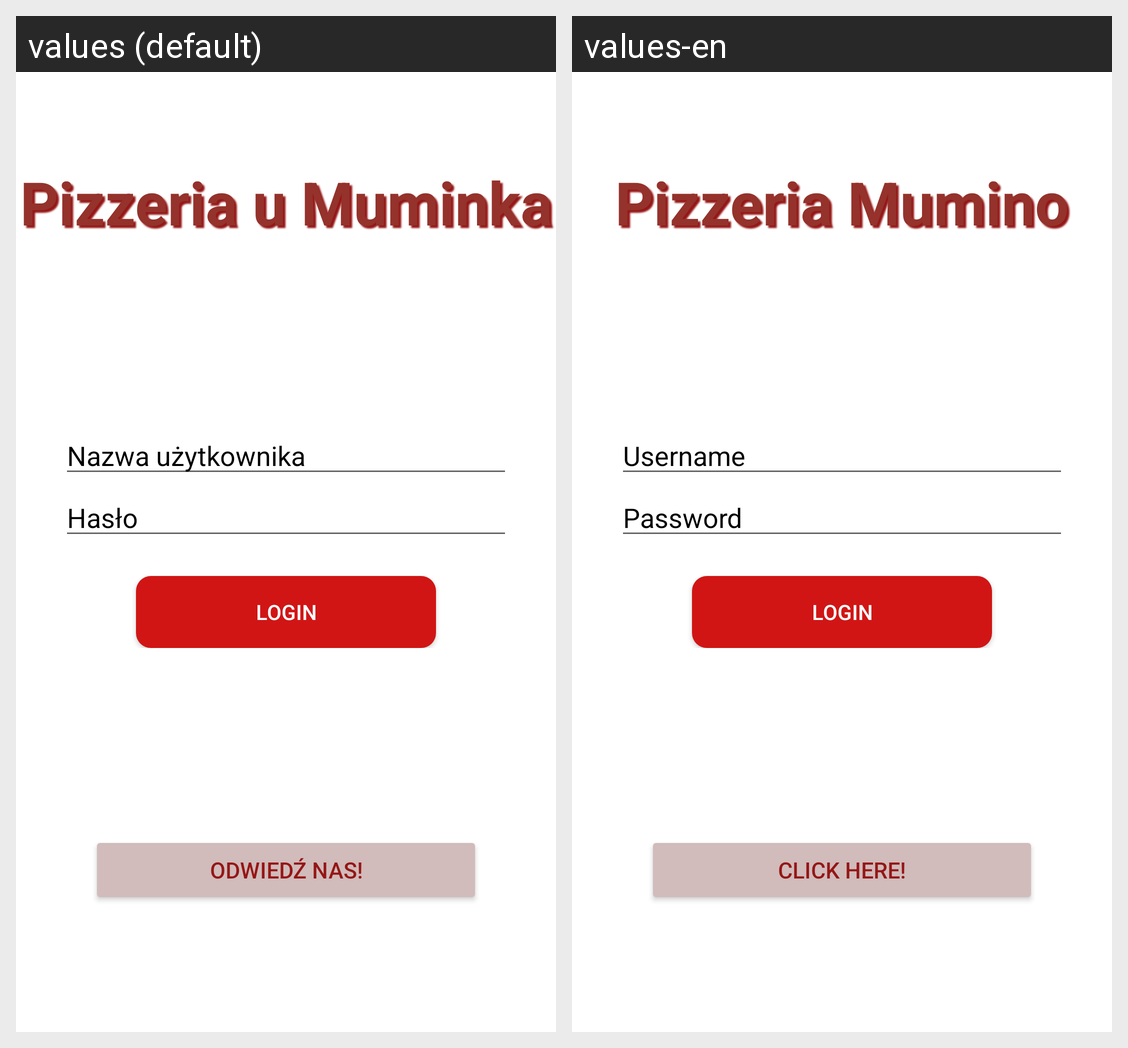

This grid shows one Android layout under two languages. Give, for every string resource on the screen, its name, the default text and each shown locale's text.
Android screen res/layout/login_activity.xml rendered under 2 locales, left to right: values (default), values-en. Device: Nexus 5 (rendered at 1080×1920; each locale shown at half size, 540×960, under a caption strip naming it); theme Theme.Pizzeria.
Strings drawn on this screen, with the default value and each locale's value (text and hints the layout hard-codes, and strings that could not be matched under every locale, appear in the picture but are not listed):

Login
  values: Pizzeria u Muminka
  values-en: Pizzeria Mumino

usernameInput
  values: Nazwa użytkownika
  values-en: Username

passwordInput
  values: Hasło
  values-en: Password

loginButton
  values: Login
  values-en: Login

rickRollButton
  values: Odwiedź nas!
  values-en: Click Here!
